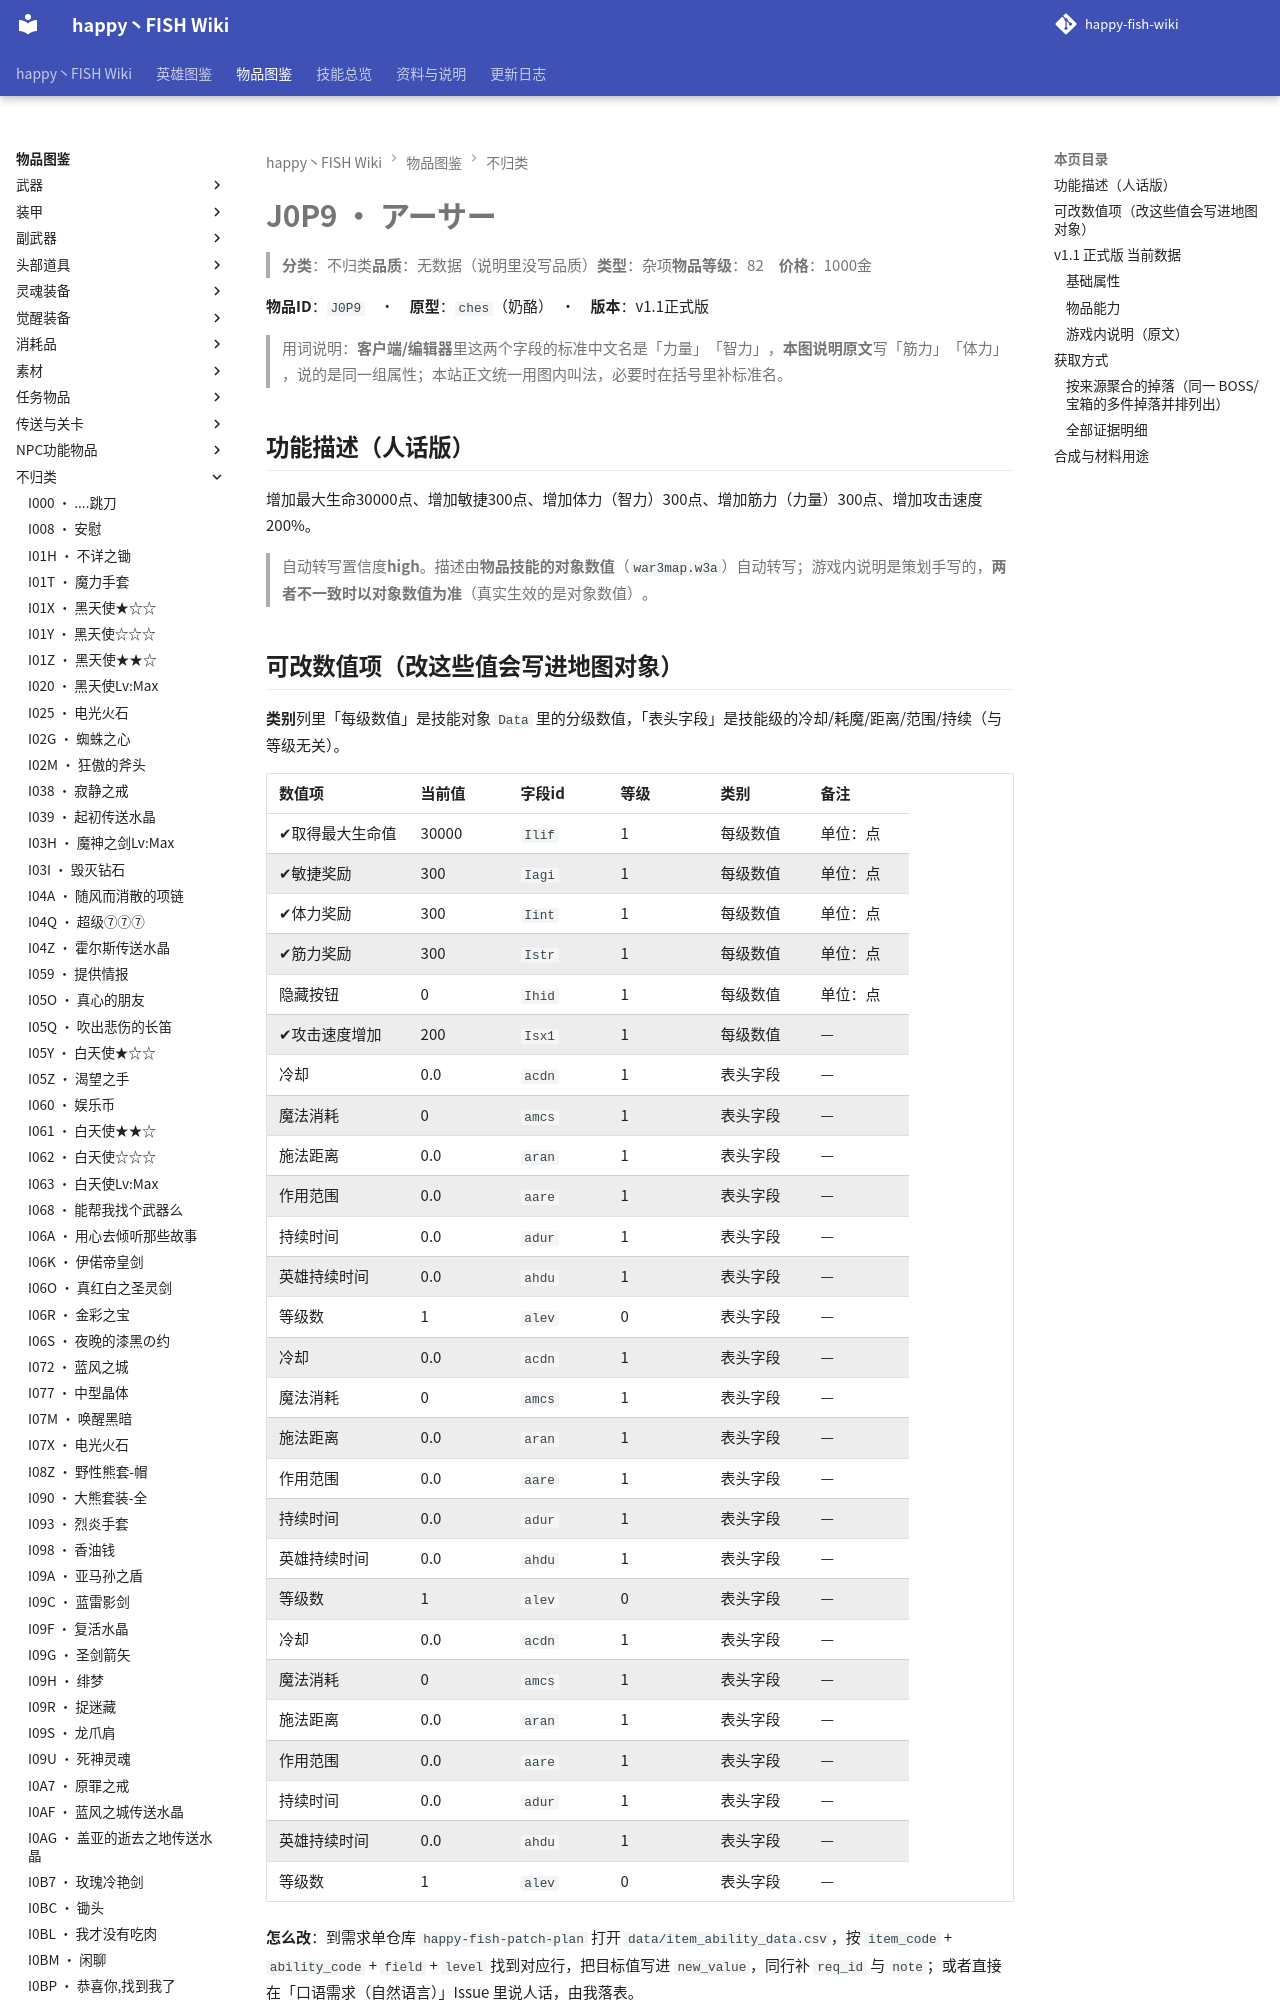

repository: slasher233/happy-fish-sao-wiki · page: items/不归类/J0P9_アーサー/index.html · generator: mkdocs

# J0P9 · アーサー

> **分类**：不归类　**品质**：无数据（说明里没写品质）　**类型**：杂项　**物品等级**：82　**价格**：1000 金

**物品 ID**：`J0P9`　·　**原型**：`ches`（奶酪）　·　**版本**：v1.1 正式版

> 用词说明：**客户端/编辑器**里这两个字段的标准中文名是「力量」「智力」，**本图说明原文**写「筋力」「体力」，说的是同一组属性；本站正文统一用图内叫法，必要时在括号里补标准名。

## 功能描述（人话版）

增加最大生命 30000 点、增加敏捷 300 点、增加体力（智力） 300 点、增加筋力（力量） 300 点、增加攻击速度 200%。

> 自动转写置信度 **high**。
> 描述由**物品技能的对象数值**（`war3map.w3a`）自动转写；游戏内说明是策划手写的，**两者不一致时以对象数值为准**（真实生效的是对象数值）。

## 可改数值项（改这些值会写进地图对象）

**类别**列里「每级数值」是技能对象 `Data` 里的分级数值，「表头字段」是技能级的冷却/耗魔/距离/范围/持续（与等级无关）。

| 数值项 | 当前值 | 字段 id | 等级 | 类别 | 备注 |
| --- | --- | --- | --- | --- | --- |
| ✔ 取得最大生命值 | 30000 | `Ilif` | 1 | 每级数值 | 单位：点 |
| ✔ 敏捷奖励 | 300 | `Iagi` | 1 | 每级数值 | 单位：点 |
| ✔ 体力奖励 | 300 | `Iint` | 1 | 每级数值 | 单位：点 |
| ✔ 筋力奖励 | 300 | `Istr` | 1 | 每级数值 | 单位：点 |
| 隐藏按钮 | 0 | `Ihid` | 1 | 每级数值 | 单位：点 |
| ✔ 攻击速度增加 | 200 | `Isx1` | 1 | 每级数值 | — |
| 冷却 | 0.0 | `acdn` | 1 | 表头字段 | — |
| 魔法消耗 | 0 | `amcs` | 1 | 表头字段 | — |
| 施法距离 | 0.0 | `aran` | 1 | 表头字段 | — |
| 作用范围 | 0.0 | `aare` | 1 | 表头字段 | — |
| 持续时间 | 0.0 | `adur` | 1 | 表头字段 | — |
| 英雄持续时间 | 0.0 | `ahdu` | 1 | 表头字段 | — |
| 等级数 | 1 | `alev` | 0 | 表头字段 | — |
| 冷却 | 0.0 | `acdn` | 1 | 表头字段 | — |
| 魔法消耗 | 0 | `amcs` | 1 | 表头字段 | — |
| 施法距离 | 0.0 | `aran` | 1 | 表头字段 | — |
| 作用范围 | 0.0 | `aare` | 1 | 表头字段 | — |
| 持续时间 | 0.0 | `adur` | 1 | 表头字段 | — |
| 英雄持续时间 | 0.0 | `ahdu` | 1 | 表头字段 | — |
| 等级数 | 1 | `alev` | 0 | 表头字段 | — |
| 冷却 | 0.0 | `acdn` | 1 | 表头字段 | — |
| 魔法消耗 | 0 | `amcs` | 1 | 表头字段 | — |
| 施法距离 | 0.0 | `aran` | 1 | 表头字段 | — |
| 作用范围 | 0.0 | `aare` | 1 | 表头字段 | — |
| 持续时间 | 0.0 | `adur` | 1 | 表头字段 | — |
| 英雄持续时间 | 0.0 | `ahdu` | 1 | 表头字段 | — |
| 等级数 | 1 | `alev` | 0 | 表头字段 | — |


**怎么改**：到需求单仓库 `happy-fish-patch-plan` 打开 `data/item_ability_data.csv`，按 `item_code` + `ability_code` + `field` + `level` 找到对应行，把目标值写进 `new_value`，同行补 `req_id` 与 `note`；或者直接在「口语需求（自然语言）」Issue 里说人话，由我落表。

> ✔ = 该数值在游戏内说明里出现过（说明与对象数值对得上）。标 `x100` 的百分比项：CSV 里的 `cur_value` 存的是**原始小数**（0.1 = 10%），`new_value` 也要填小数。

**热键**：`K`

> 🔒 **英雄专属**：仅 魔法战争(`H01S`) 可以拾取，其他英雄拾取会被立即移除（`war3map.j:87231`）。
> 同时属于 `EXEQ_DropPool[24]`（英雄专属掉落池，`war3map.j:88781-88814`）。

## v1.1 正式版 当前数据
